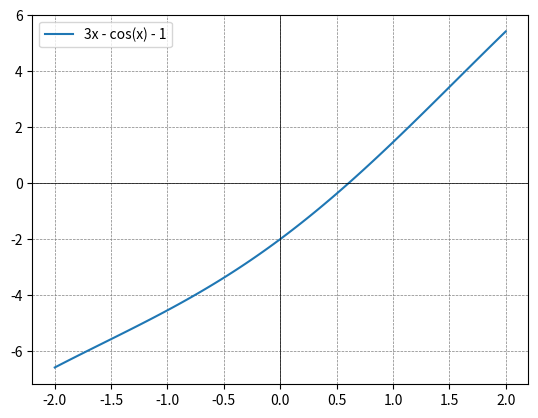

This chart was generated by the following Python code:
import numpy as np
import matplotlib.pyplot as plt
from scipy.optimize import newton

def equation(x):
    return 3*x - np.cos(x) - 1

def derivative(x):
    return 3 + np.sin(x)

initial_guess = 1.0
tolerance = 1e-6
max_iterations = 1000

solution_newton = newton(equation, initial_guess, fprime=derivative, tol=tolerance, maxiter=max_iterations)

x_vals = np.linspace(-2, 2, 100)
y_vals = 3*x_vals - np.cos(x_vals) - 1

plt.plot(x_vals, y_vals, label='3x - cos(x) - 1')
plt.axhline(0, color='black', linewidth=0.5)
plt.axvline(0, color='black', linewidth=0.5)
plt.grid(color='gray', linestyle='--', linewidth=0.5)
plt.legend()
plt.show()

print(f"Метод Ньютона: Решение {solution_newton}")
